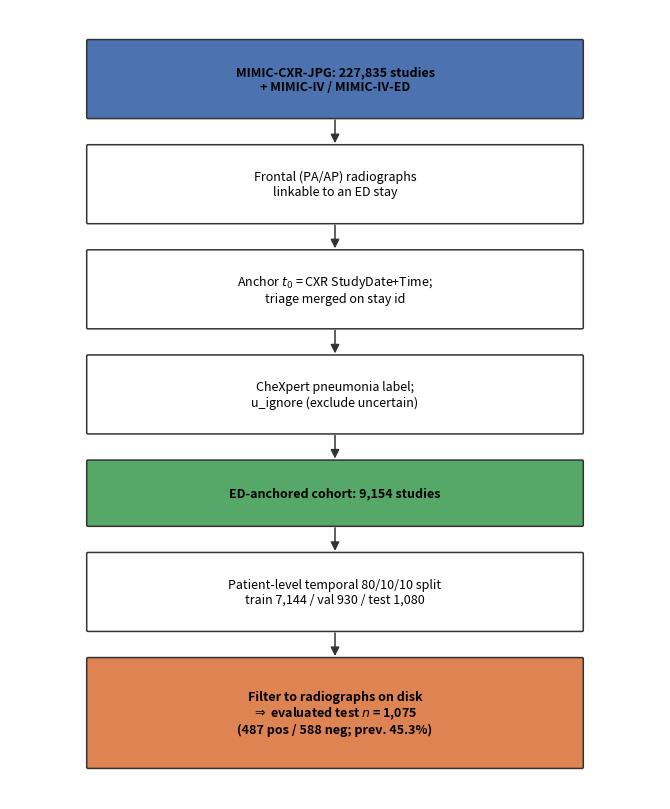
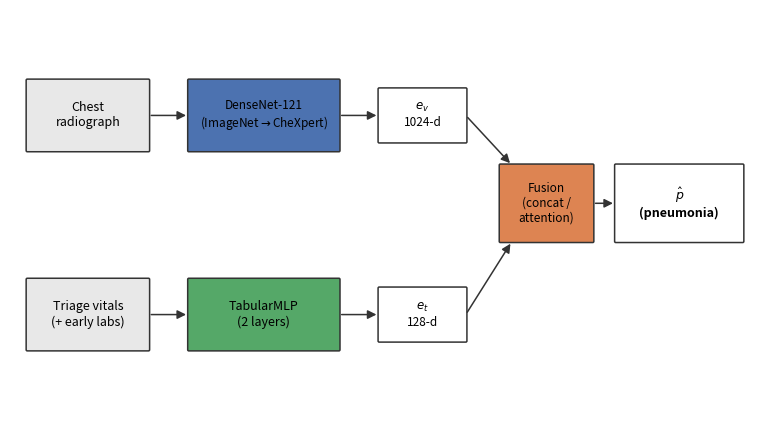

These charts were generated, in order, by the following Python code:
"""Schematic figures for the manuscript: cohort-construction flow and model
architecture. Drawn with matplotlib boxes/arrows so they match the other figures
and require no external tooling."""
from __future__ import annotations

from pathlib import Path

import matplotlib
matplotlib.use("Agg")
import matplotlib.pyplot as plt
from matplotlib.patches import FancyBboxPatch, FancyArrowPatch

OUT = Path("manuscript/figures")
BLUE, GREY, GREEN, ORANGE = "#4C72B0", "#e8e8e8", "#55A868", "#DD8452"


def box(ax, x, y, w, h, text, fc="white", ec="#333", fs=9, bold=False):
    ax.add_patch(FancyBboxPatch((x, y), w, h, boxstyle="round,pad=0.02,rounding_size=0.02",
                                linewidth=1.1, edgecolor=ec, facecolor=fc))
    ax.text(x + w / 2, y + h / 2, text, ha="center", va="center", fontsize=fs,
            fontweight="bold" if bold else "normal", wrap=True)


def arrow(ax, x1, y1, x2, y2):
    ax.add_patch(FancyArrowPatch((x1, y1), (x2, y2), arrowstyle="-|>", mutation_scale=13,
                                 lw=1.1, color="#333"))


def cohort_flow():
    steps = [
        ("MIMIC-CXR-JPG: 227,835 studies\n+ MIMIC-IV / MIMIC-IV-ED", BLUE, 1.2),
        ("Frontal (PA/AP) radiographs\nlinkable to an ED stay", "white", 1.2),
        ("Anchor $t_0$ = CXR StudyDate+Time;\ntriage merged on stay id", "white", 1.2),
        ("CheXpert pneumonia label;\nu_ignore (exclude uncertain)", "white", 1.2),
        ("ED-anchored cohort: 9,154 studies", GREEN, 1.0),
        ("Patient-level temporal 80/10/10 split\ntrain 7,144 / val 930 / test 1,080", "white", 1.2),
        ("Filter to radiographs on disk\n$\\Rightarrow$ evaluated test $n$ = 1,075\n(487 pos / 588 neg; prev. 45.3%)", ORANGE, 1.7),
    ]
    gap, margin = 0.45, 0.5
    total = sum(h for _, _, h in steps) + gap * (len(steps) - 1)
    fig, ax = plt.subplots(figsize=(6.8, 8.2)); ax.axis("off")
    ax.set_xlim(0, 10); ax.set_ylim(0, total + 2 * margin)
    y = total + margin
    tops, bots = [], []
    for txt, fc, h in steps:
        yb = y - h
        box(ax, 1.2, yb, 7.6, h, txt, fc=fc, bold=(fc in (GREEN, ORANGE, BLUE)), fs=9)
        tops.append(y); bots.append(yb); y = yb - gap
    for i in range(len(steps) - 1):
        arrow(ax, 5, bots[i], 5, tops[i + 1])
    fig.tight_layout(); fig.savefig(OUT / "fig13_cohort_flow.png", dpi=200, bbox_inches="tight"); plt.close(fig)


def architecture():
    fig, ax = plt.subplots(figsize=(7.8, 4.4)); ax.axis("off")
    ax.set_xlim(0, 13); ax.set_ylim(0, 7)
    box(ax, 0.3, 4.6, 2.1, 1.2, "Chest\nradiograph", fc=GREY, fs=9)
    box(ax, 0.3, 1.2, 2.1, 1.2, "Triage vitals\n(+ early labs)", fc=GREY, fs=9)
    box(ax, 3.1, 4.6, 2.6, 1.2, "DenseNet-121\n(ImageNet$\\to$CheXpert)", fc=BLUE, fs=8.5)
    box(ax, 3.1, 1.2, 2.6, 1.2, "TabularMLP\n(2 layers)", fc=GREEN, fs=9)
    box(ax, 6.4, 4.75, 1.5, 0.9, "$e_v$\n1024-d", fc="white", fs=8.5)
    box(ax, 6.4, 1.35, 1.5, 0.9, "$e_t$\n128-d", fc="white", fs=8.5)
    box(ax, 8.5, 3.05, 1.6, 1.3, "Fusion\n(concat /\nattention)", fc=ORANGE, fs=8.5)
    box(ax, 10.5, 3.05, 2.2, 1.3, "$\\hat p$\n(pneumonia)", fc="white", fs=9, bold=True)
    arrow(ax, 2.4, 5.2, 3.1, 5.2); arrow(ax, 2.4, 1.8, 3.1, 1.8)
    arrow(ax, 5.7, 5.2, 6.4, 5.2); arrow(ax, 5.7, 1.8, 6.4, 1.8)
    arrow(ax, 7.9, 5.2, 8.7, 4.35); arrow(ax, 7.9, 1.8, 8.7, 3.05)
    arrow(ax, 10.1, 3.7, 10.5, 3.7)
    fig.tight_layout(); fig.savefig(OUT / "fig14_architecture.png", dpi=200, bbox_inches="tight"); plt.close(fig)


def main():
    OUT.mkdir(parents=True, exist_ok=True)
    cohort_flow(); architecture()
    print("wrote fig13_cohort_flow.png and fig14_architecture.png")


if __name__ == "__main__":
    main()
